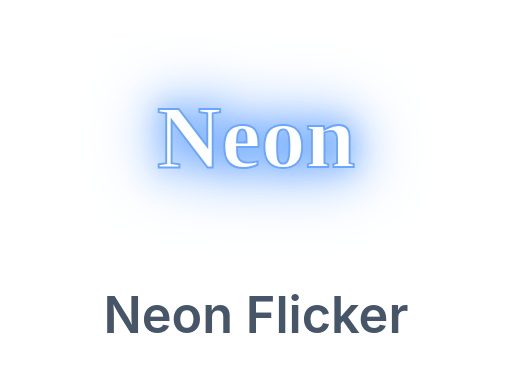
t = 0.00 s
t = 0.23 s: frame unchanged from t = 0.00 s, image omitted
t = 0.68 s: frame unchanged from t = 0.00 s, image omitted
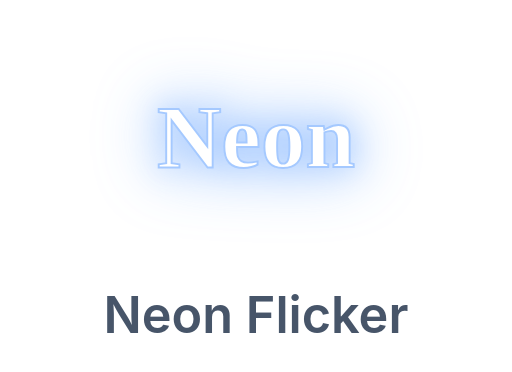
t = 1.00 s
t = 1.33 s: frame unchanged from t = 0.00 s, image omitted
t = 1.78 s: frame unchanged from t = 0.00 s, image omitted

The animated SVG that drew these frames (rendered in a browser with its animation timeline set to each time). Animation: 1 CSS @keyframes rule; one cycle of 2.00 s, repeats indefinitely.

<svg xmlns="http://www.w3.org/2000/svg" viewBox="0 0 132 96"><style>.n{animation:n 2s linear infinite}@keyframes n{0%,45%,55%,100%{opacity:1}50%{opacity:.6}}</style><text class="n" x="66" y="43" text-anchor="middle" font-family="Georgia,serif" font-size="23" font-weight="700" fill="#fff" stroke="#6aa6ff" stroke-width=".5" style="filter:drop-shadow(0 0 4px #6aa6ff) drop-shadow(0 0 8px #6aa6ff)">Neon</text><text x="66" y="86" text-anchor="middle" font-family="-apple-system,Segoe UI,Roboto,Helvetica,Arial,sans-serif" font-size="13" font-weight="600" fill="#475569">Neon Flicker</text></svg>
